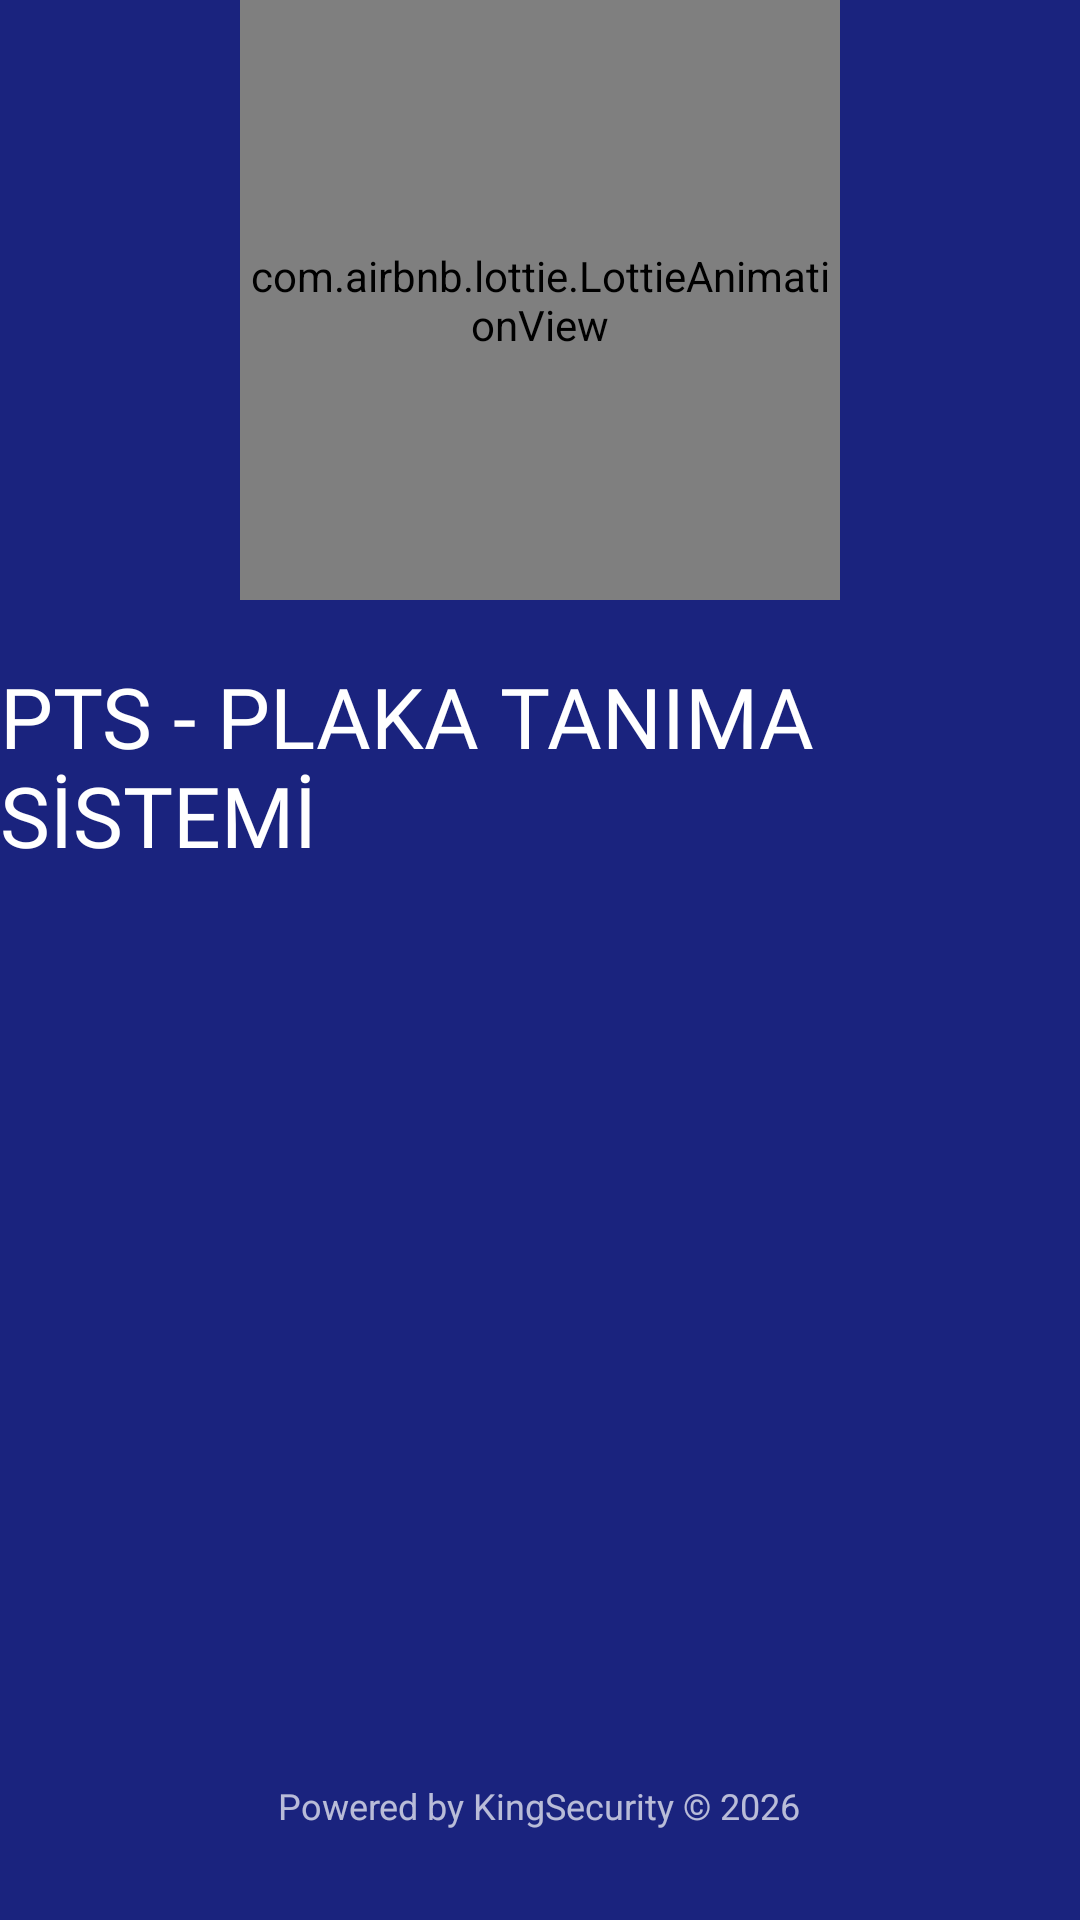

The Android layout XML behind this screen, and the referenced resources:
<!-- AndroidManifest.xml: activity theme Theme.PTS.NoActionBar -->
<!-- res/layout/activity_splash.xml -->
<?xml version="1.0" encoding="utf-8"?>
<LinearLayout xmlns:android="http://schemas.android.com/apk/res/android"
    xmlns:app="http://schemas.android.com/apk/res-auto"
    android:layout_width="match_parent"
    android:layout_height="match_parent"
    android:orientation="vertical"
    android:background="@color/primary_color"
    android:gravity="center">

    <com.airbnb.lottie.LottieAnimationView
        android:id="@+id/lottieAnimation"
        android:layout_width="200dp"
        android:layout_height="200dp"
        app:lottie_rawRes="@raw/logo_animation"
        app:lottie_autoPlay="true"
        app:lottie_loop="false" />

    <TextView
        android:layout_width="wrap_content"
        android:layout_height="wrap_content"
        android:text="@string/app_name"
        android:textSize="28sp"
        android:textColor="@color/white"
        android:fontFamily="@font/roboto_bold"
        android:layout_marginTop="20dp" />

    <LinearLayout
        android:layout_width="match_parent"
        android:layout_height="0dp"
        android:layout_weight="1"
        android:gravity="center|bottom"
        android:paddingBottom="30dp">

        <TextView
            android:layout_width="wrap_content"
            android:layout_height="wrap_content"
            android:text="@string/powered_by"
            android:textSize="12sp"
            android:textColor="@color/white"
            android:alpha="0.7" />

    </LinearLayout>

</LinearLayout>
<!-- resources referenced by this layout -->
<resources>
  <color name="primary_color">#1a237e</color>
  <color name="white">#ffffff</color>
  <string name="app_name">PTS - PLAKA TANIMA SİSTEMİ</string>
  <string name="powered_by">Powered by KingSecurity © 2026</string>
  <style name="Theme.PTS.NoActionBar">
          <item name="windowNoTitle">true</item>
          <item name="windowActionBar">false</item>
          <item name="android:windowFullscreen">false</item>
      </style>
</resources>
